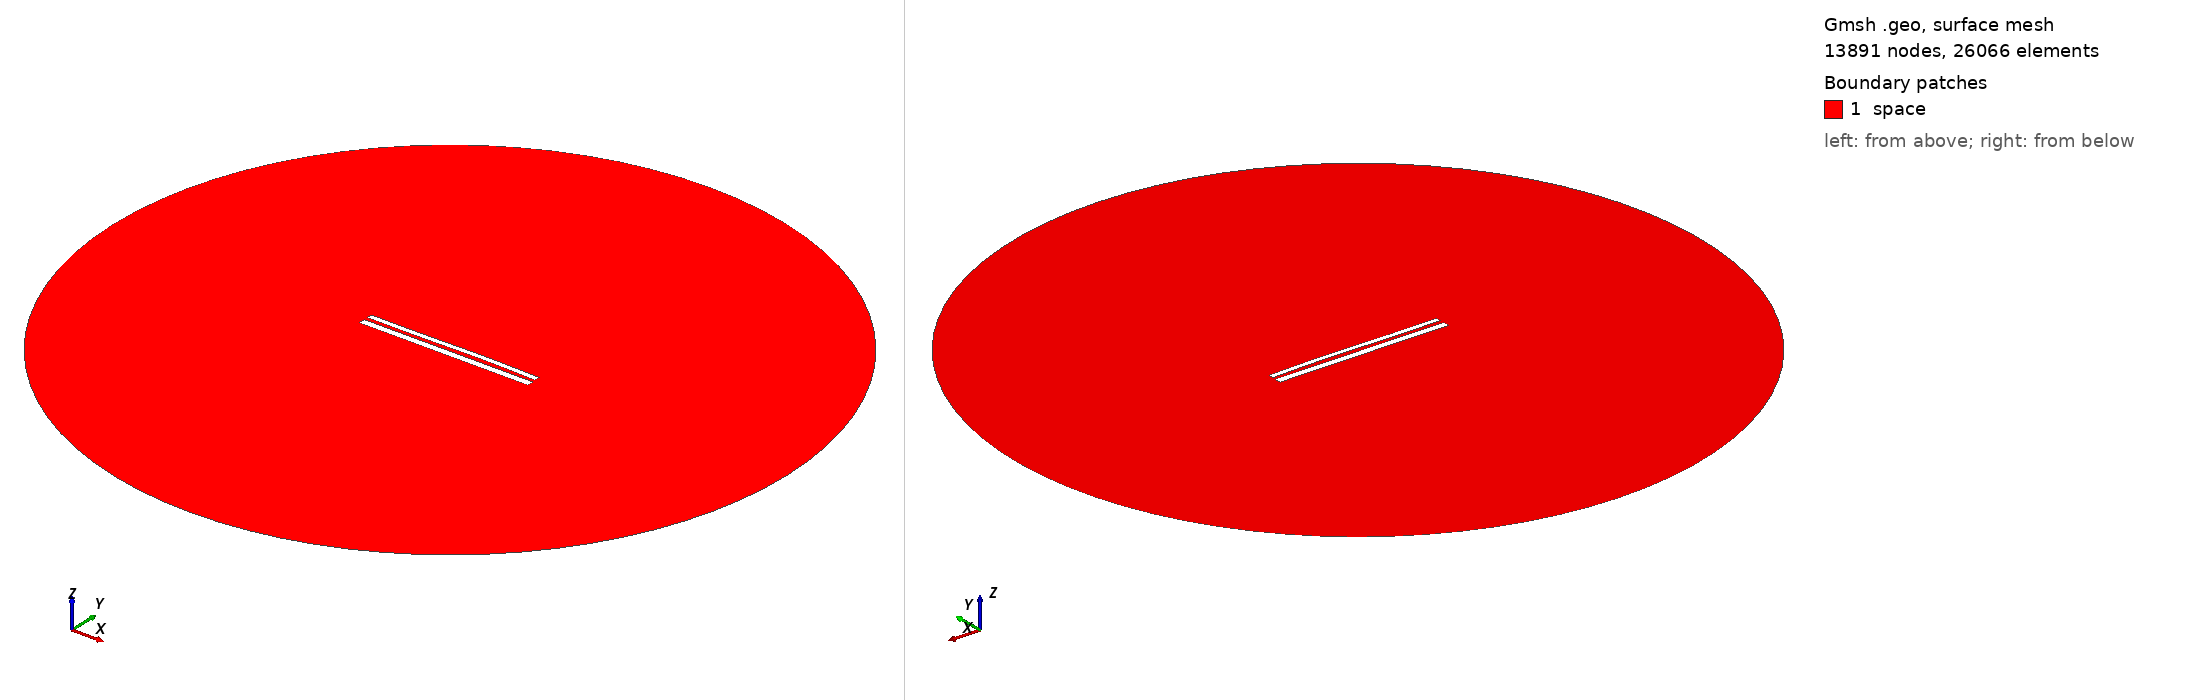

Gmsh geometry script, surface-meshed: 13891 nodes, 26066 surface elements. Boundary patches (legend numbers): 1 space. Left view from above one corner, right view from below the opposite corner. Legend entries are the model's physical surfaces. The drawing asked Gmsh for element sizes between 1% and 20% of the model's largest extent; the script's own settings can give other sizes.

=== 11103.geo (drawn) ===
//---------------------------------------
// Geometry kernel
//---------------------------------------

SetFactory("OpenCASCADE");



//---------------------------------------
// Parameters of the geometry
//---------------------------------------

// Overetch of the upper plate
overetch = 0.375;

// Distance between the plates
distance = 2.0;

// Discretization over the x axis (for the deformation)
nx = 50; 

// Length of the plate
L = 100 - overetch; 

// Number of modes
n = 4; 

// 1st mode coefficient
coeff(1) = 0.07499999999999998;
beta(1) = 0.596864 * 3.1415926535 / L;

// 2nd mode coefficient
coeff(2) = 0.15;
beta(2) = 1.49418 * 3.1415926535 / L;

// 3rd mode coefficient
coeff(3) = -0.15;
beta(3) = 2.50025 * 3.1415926535 / L;

// 4th mode coefficient
coeff(4) = 0.0;
beta(4) = 3.49999 * 3.1415926535 / L;



//---------------------------------------
// Upper plate (deformed rectangle)
//---------------------------------------

// Coordiantes of the upper plate
xmin = -50;
xmax = 50 - overetch;

// Height of the upper plate
yheight = 4 - 2 * overetch;

// Indexes of the points
UpperID[] = {};
LowerID[] = {};
LeftID[] = {};
RightID[] = {};

// Point index
p = 1;

// Horizontal edges
For i In {1:nx}
    x = xmin + (i-1)*(xmax - xmin)/(nx-1);

    y_bottom = distance / 2 + overetch;
    For j In {1:n}
        C = (Cosh(beta(j)*L) + Cos(beta(j)*L)) / (Sinh(beta(j)*L) + Sin(beta(j)*L));
        y_bottom  = y_bottom + coeff(j) * (Cosh(beta(j)*(x+50)) - Cos(beta(j)*(x+50)) - C * (Sinh(beta(j)*(x+50)) - Sin(beta(j)*(x+50))));
    EndFor

    y_top = y_bottom + yheight;

    Point(p) = {x, y_top, 0, 1.0};
    UpperID[i] = p;
    p = p + 1;

    Point(p) = {x, y_bottom, 0, 1.0};
    LowerID[i] = p;
    p = p + 1;
EndFor

// Create point lists
UpperPts[] = {}; LowerPts[] = {};
For i In {1:nx}
  UpperPts[] += {UpperID[i]};
  LowerPts[] += {LowerID[i]};
EndFor

// Build splines
Spline(1) = {UpperPts[]};
Spline(2) = {LowerPts[]};
Line(3) = {LowerPts[nx-1], UpperPts[nx-1]};
Line(4) = {LowerPts[0], UpperPts[0]};

// Build the plane surface
Curve Loop(1) = {2, 3, -1, -4};
Plane Surface(1) = {1};



//---------------------------------------
// Lower plate (rectangle)
//---------------------------------------

// Vertices
Point(1001) = {-50, -1, 0, 1.0};
Point(1002) = { 50, -1, 0, 1.0};
Point(1003) = { 50,  -5, 0, 1.0};
Point(1004) = {-50,  -5, 0, 1.0};

// Edges
Line(5) = {1001, 1002};
Line(6) = {1002, 1003};
Line(7) = {1003, 1004};
Line(8) = {1004, 1001};

// Plane surface
Line Loop(2) = {5, 6, 7, 8};
Plane Surface(2) = {2}; 



//---------------------------------------
// Outer (fictious) boundary
//---------------------------------------

// Points
Point(1005) = {0, 0, 0};       // Center
Point(1006) = {200, 0, 0};     // Start point
Point(1007) = {0, 200, 0};     // 90 degrees
Point(1008) = {-200, 0, 0};    // 180 degrees
Point(1009) = {0, -200, 0};    // 270 degrees

// Circle arcs (each needs start, center, end)
Circle(9) = {1006, 1005, 1007};
Circle(10) = {1007, 1005, 1008};
Circle(11) = {1008, 1005, 1009};
Circle(12) = {1009, 1005, 1006};

// Plane surface for the entire domain
Curve Loop(3) = {9, 10, 11, 12};
Surface(3) = {3};

// Subtract the plates from the whole domain to obtain the actual domain where we want to solve the equations
BooleanDifference{ Surface{3}; Delete; }{ Surface{1}; Surface{2}; Delete; }




//---------------------------------------
// Transfinite Lines/Curves
//---------------------------------------

// Set the number of points on the boundaries
r = 7;

// Plates
Transfinite Curve {1, 2} = 50*r Using Progression 1;
Transfinite Curve {3, 4} = 2*r Using Progression 1;
Transfinite Line {5, 7} = 50*r Using Progression 1;
Transfinite Line {6, 8} = 2*r Using Progression 1;

// Outer boundary
Transfinite Line {9, 10, 11, 12} = 20 Using Progression 1;



//---------------------------------------
// Physical groups
//---------------------------------------                

// Physical curves (boundaries)
Physical Line("force_segment", 10) = {2};
Physical Line("upper_plate", 11) = {1, 3, 4};
Physical Line("lower_plate", 12) = {5, 6, 7, 8};
Physical Line("boundary", 20) = {9, 10, 11, 12};

// Physical Surfaces
Physical Surface("space", 30) = {3};



//---------------------------------------
// 6. Generate the Mesh
//---------------------------------------

// 2D mesh generation
Mesh 2;
